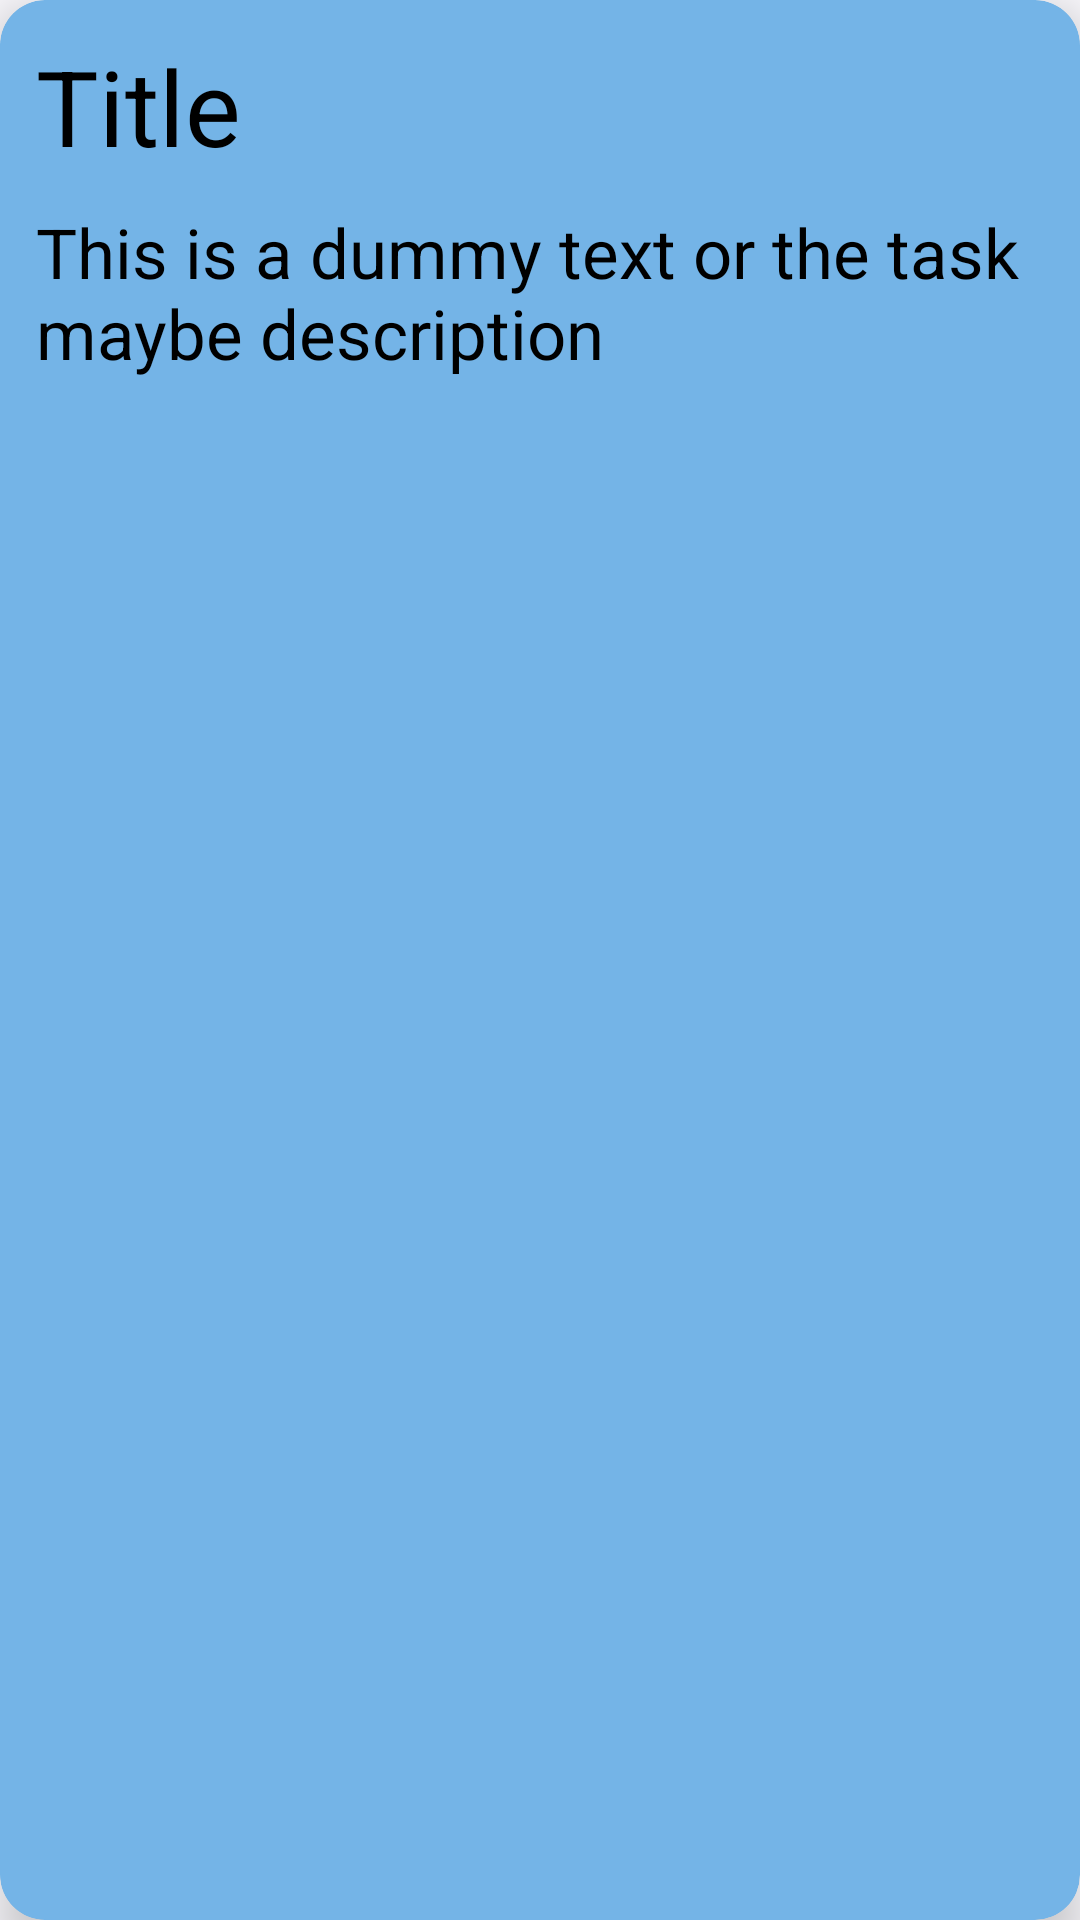

Android layout source for this screen:
<!-- AndroidManifest.xml: application theme Theme.ToDoList -->
<!-- res/layout/task_layout.xml -->
<?xml version="1.0" encoding="utf-8"?>
<androidx.cardview.widget.CardView xmlns:android="http://schemas.android.com/apk/res/android"
    android:layout_width="match_parent"
    android:layout_height="wrap_content"
    xmlns:app="http://schemas.android.com/apk/res-auto"
    app:cardElevation="9dp"
    android:backgroundTint="#74B4E7"
    app:cardCornerRadius="15dp"
    android:layout_margin="8dp">

    <RelativeLayout
        android:id="@+id/MyCard"
        android:layout_width="match_parent"
        android:layout_height="match_parent"
        android:padding="12dp">

        <TextView
            android:id="@+id/cardViewTitle"
            android:layout_width="wrap_content"
            android:layout_height="wrap_content"
            android:text="@string/title"
            android:textColor="@color/black"
            android:textSize="35sp"/>
        <TextView
            android:id="@+id/CardViewDescription"
            android:layout_width="wrap_content"
            android:layout_height="wrap_content"
            android:layout_below="@+id/cardViewTitle"
            android:layout_alignParentStart="true"
            android:layout_alignParentEnd="true"
            android:layout_marginTop="10dp"
            android:textColor="@color/black"
            android:text="@string/this_is_a_dummy_text_or_the_task_maybe_description"
            android:textSize="23sp" />


    </RelativeLayout>



</androidx.cardview.widget.CardView>
<!-- resources referenced by this layout -->
<resources>
  <string name="this_is_a_dummy_text_or_the_task_maybe_description">This is a dummy text or the task maybe description</string>
  <string name="title">Title</string>
  <style name="Theme.ToDoList" parent="Base.Theme.ToDoList" />
  <style name="Base.Theme.ToDoList" parent="Theme.Material3.DynamicColors.DayNight">
          
          
      </style>
  <!-- not gathered from this repository: default colours our renderer supplied (Android Studio template values) -->
  <color name="black">#FF000000</color>
</resources>
